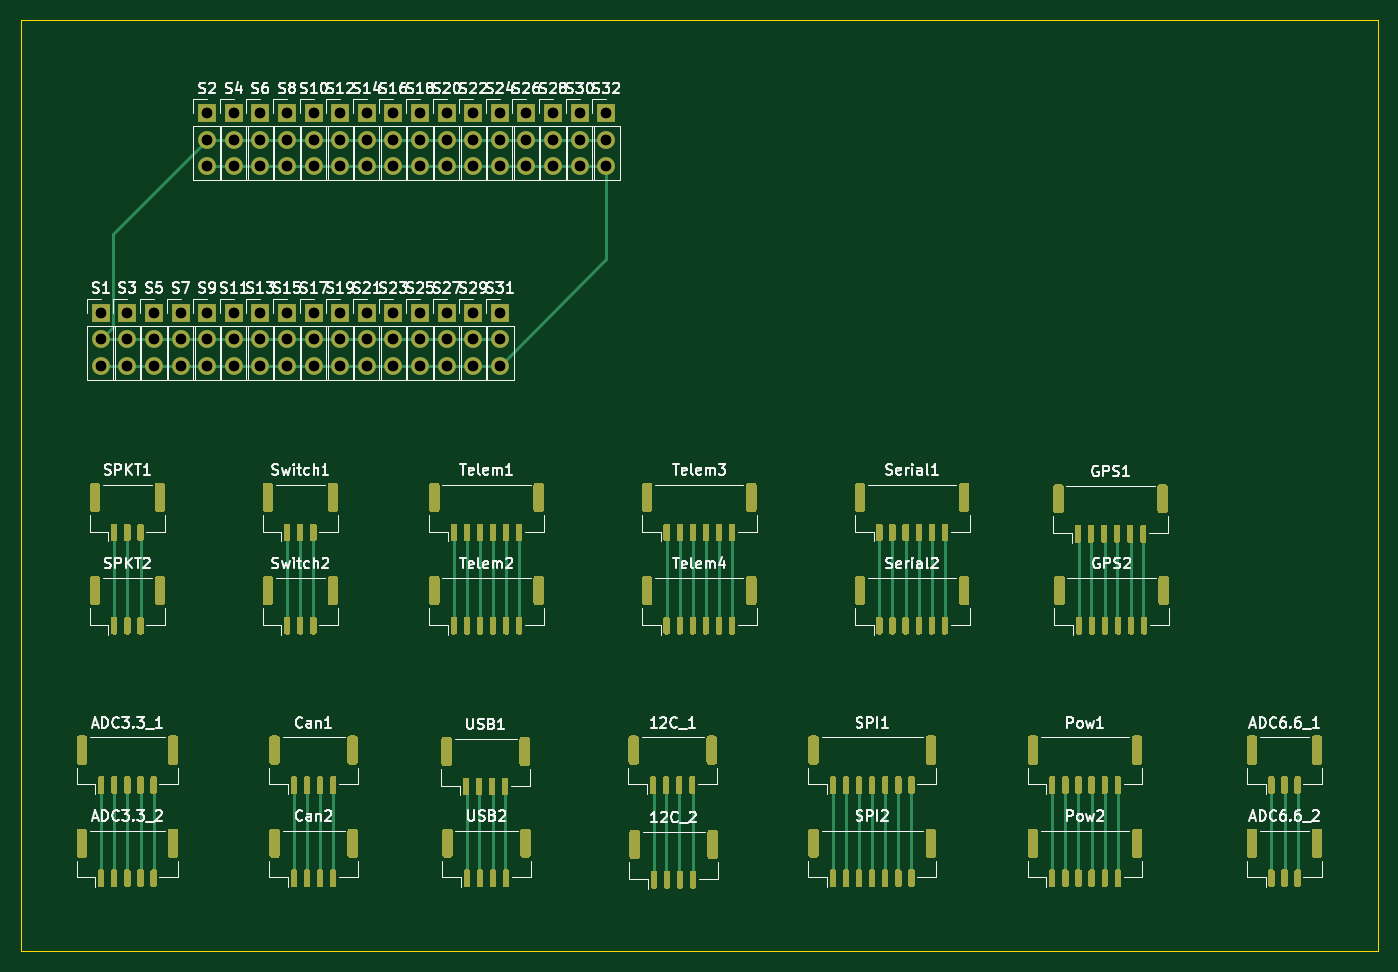
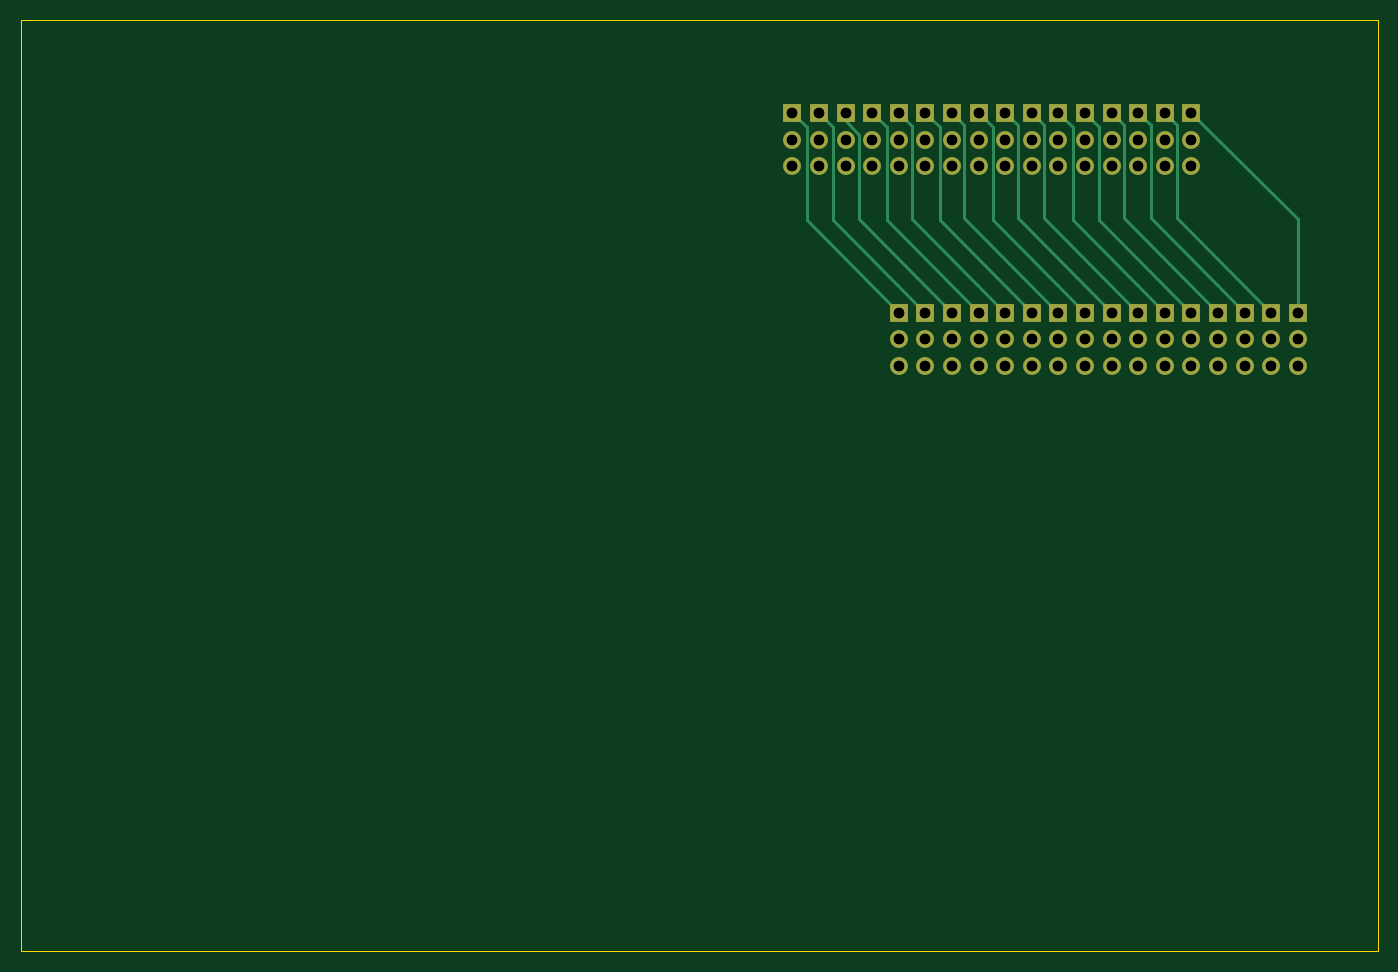
Circuit board: 12 layer files. Board 129.5 x 88.9 mm.
- bottom_copper: SandboxBreakout-B_Cu.gbl (5581 bytes)
- bottom_mask: SandboxBreakout-B_Mask.gbs (3143 bytes)
- paste: SandboxBreakout-B_Paste.gbp (468 bytes)
- bottom_silk: SandboxBreakout-B_SilkS.gbo (3146 bytes)
- outline: SandboxBreakout-Edge_Cuts.gm1 (698 bytes)
- top_copper: SandboxBreakout-F_Cu.gtl (77247 bytes)
- top_mask: SandboxBreakout-F_Mask.gts (63491 bytes)
- paste: SandboxBreakout-F_Paste.gtp (60816 bytes)
- top_silk: SandboxBreakout-F_SilkS.gto (151700 bytes)
- drill: SandboxBreakout-NPTH.drl (275 bytes)
- drill: SandboxBreakout-PTH.drl (1606 bytes)
- drill: SandboxBreakout.drl (1569 bytes)

=== bottom_copper: SandboxBreakout-B_Cu.gbl ===
%TF.GenerationSoftware,KiCad,Pcbnew,(5.1.10)-1*%
%TF.CreationDate,2021-11-27T12:55:31-07:00*%
%TF.ProjectId,SandboxBreakout,53616e64-626f-4784-9272-65616b6f7574,rev?*%
%TF.SameCoordinates,Original*%
%TF.FileFunction,Copper,L2,Bot*%
%TF.FilePolarity,Positive*%
%FSLAX46Y46*%
G04 Gerber Fmt 4.6, Leading zero omitted, Abs format (unit mm)*
G04 Created by KiCad (PCBNEW (5.1.10)-1) date 2021-11-27 12:55:31*
%MOMM*%
%LPD*%
G01*
G04 APERTURE LIST*
%TA.AperFunction,ComponentPad*%
%ADD10O,1.700000X1.700000*%
%TD*%
%TA.AperFunction,ComponentPad*%
%ADD11R,1.700000X1.700000*%
%TD*%
%TA.AperFunction,Conductor*%
%ADD12C,0.250000*%
%TD*%
G04 APERTURE END LIST*
D10*
X25400000Y-80010000D03*
X25400000Y-77470000D03*
D11*
X25400000Y-74930000D03*
X27940000Y-74930000D03*
D10*
X27940000Y-77470000D03*
X27940000Y-80010000D03*
D11*
X30480000Y-74930000D03*
D10*
X30480000Y-77470000D03*
X30480000Y-80010000D03*
D11*
X33020000Y-74930000D03*
D10*
X33020000Y-77470000D03*
X33020000Y-80010000D03*
X35560000Y-60960000D03*
X35560000Y-58420000D03*
D11*
X35560000Y-55880000D03*
D10*
X38100000Y-60960000D03*
X38100000Y-58420000D03*
D11*
X38100000Y-55880000D03*
D10*
X40640000Y-60960000D03*
X40640000Y-58420000D03*
D11*
X40640000Y-55880000D03*
D10*
X43180000Y-60960000D03*
X43180000Y-58420000D03*
D11*
X43180000Y-55880000D03*
D10*
X35560000Y-80010000D03*
X35560000Y-77470000D03*
D11*
X35560000Y-74930000D03*
D10*
X40640000Y-80010000D03*
X40640000Y-77470000D03*
D11*
X40640000Y-74930000D03*
D10*
X45720000Y-80010000D03*
X45720000Y-77470000D03*
D11*
X45720000Y-74930000D03*
D10*
X55880000Y-80010000D03*
X55880000Y-77470000D03*
D11*
X55880000Y-74930000D03*
D10*
X50800000Y-80010000D03*
X50800000Y-77470000D03*
D11*
X50800000Y-74930000D03*
D10*
X55880000Y-60960000D03*
X55880000Y-58420000D03*
D11*
X55880000Y-55880000D03*
D10*
X60960000Y-60960000D03*
X60960000Y-58420000D03*
D11*
X60960000Y-55880000D03*
D10*
X71120000Y-60960000D03*
X71120000Y-58420000D03*
D11*
X71120000Y-55880000D03*
D10*
X45720000Y-60960000D03*
X45720000Y-58420000D03*
D11*
X45720000Y-55880000D03*
D10*
X66040000Y-60960000D03*
X66040000Y-58420000D03*
D11*
X66040000Y-55880000D03*
D10*
X50800000Y-60960000D03*
X50800000Y-58420000D03*
D11*
X50800000Y-55880000D03*
D10*
X60960000Y-80010000D03*
X60960000Y-77470000D03*
D11*
X60960000Y-74930000D03*
D10*
X38100000Y-80010000D03*
X38100000Y-77470000D03*
D11*
X38100000Y-74930000D03*
D10*
X43180000Y-80010000D03*
X43180000Y-77470000D03*
D11*
X43180000Y-74930000D03*
D10*
X48260000Y-80010000D03*
X48260000Y-77470000D03*
D11*
X48260000Y-74930000D03*
D10*
X48260000Y-60960000D03*
X48260000Y-58420000D03*
D11*
X48260000Y-55880000D03*
D10*
X63500000Y-80010000D03*
X63500000Y-77470000D03*
D11*
X63500000Y-74930000D03*
D10*
X63500000Y-60960000D03*
X63500000Y-58420000D03*
D11*
X63500000Y-55880000D03*
D10*
X73660000Y-60960000D03*
X73660000Y-58420000D03*
D11*
X73660000Y-55880000D03*
D10*
X68580000Y-60960000D03*
X68580000Y-58420000D03*
D11*
X68580000Y-55880000D03*
D10*
X53340000Y-80010000D03*
X53340000Y-77470000D03*
D11*
X53340000Y-74930000D03*
D10*
X58420000Y-60960000D03*
X58420000Y-58420000D03*
D11*
X58420000Y-55880000D03*
D10*
X58420000Y-80010000D03*
X58420000Y-77470000D03*
D11*
X58420000Y-74930000D03*
D10*
X53340000Y-60960000D03*
X53340000Y-58420000D03*
D11*
X53340000Y-55880000D03*
D12*
X25400000Y-66040000D02*
X35560000Y-55880000D01*
X25400000Y-74930000D02*
X25400000Y-66040000D01*
X36924999Y-57055001D02*
X38100000Y-55880000D01*
X36924999Y-65945001D02*
X36924999Y-57055001D01*
X27940000Y-74930000D02*
X36924999Y-65945001D01*
X39464999Y-57055001D02*
X40640000Y-55880000D01*
X39464999Y-65945001D02*
X39464999Y-57055001D01*
X30480000Y-74930000D02*
X39464999Y-65945001D01*
X42004999Y-57055001D02*
X43180000Y-55880000D01*
X42004999Y-65945001D02*
X42004999Y-57055001D01*
X33020000Y-74930000D02*
X42004999Y-65945001D01*
X44355001Y-57244999D02*
X45720000Y-55880000D01*
X44355001Y-66134999D02*
X44355001Y-57244999D01*
X35560000Y-74930000D02*
X44355001Y-66134999D01*
X46895001Y-57244999D02*
X48260000Y-55880000D01*
X46895001Y-66134999D02*
X46895001Y-57244999D01*
X38100000Y-74930000D02*
X46895001Y-66134999D01*
X49624999Y-57055001D02*
X50800000Y-55880000D01*
X49624999Y-65945001D02*
X49624999Y-57055001D01*
X40640000Y-74930000D02*
X49624999Y-65945001D01*
X52164999Y-57055001D02*
X53340000Y-55880000D01*
X52164999Y-65945001D02*
X52164999Y-57055001D01*
X43180000Y-74930000D02*
X52164999Y-65945001D01*
X54515001Y-57244999D02*
X55880000Y-55880000D01*
X54515001Y-66134999D02*
X54515001Y-57244999D01*
X45720000Y-74930000D02*
X54515001Y-66134999D01*
X57244999Y-57055001D02*
X58420000Y-55880000D01*
X57244999Y-65945001D02*
X57244999Y-57055001D01*
X48260000Y-74930000D02*
X57244999Y-65945001D01*
X59595001Y-57244999D02*
X60960000Y-55880000D01*
X59595001Y-66134999D02*
X59595001Y-57244999D01*
X50800000Y-74930000D02*
X59595001Y-66134999D01*
X53340000Y-74930000D02*
X62230000Y-66040000D01*
X62230000Y-57150000D02*
X63500000Y-55880000D01*
X62230000Y-66040000D02*
X62230000Y-57150000D01*
X64675001Y-57244999D02*
X66040000Y-55880000D01*
X64675001Y-66134999D02*
X64675001Y-57244999D01*
X55880000Y-74930000D02*
X64675001Y-66134999D01*
X58420000Y-74930000D02*
X67310000Y-66040000D01*
X68580000Y-56680998D02*
X68580000Y-55880000D01*
X67310000Y-57950998D02*
X68580000Y-56680998D01*
X67310000Y-66040000D02*
X67310000Y-57950998D01*
X69755001Y-57244999D02*
X71120000Y-55880000D01*
X69755001Y-66134999D02*
X69755001Y-57244999D01*
X60960000Y-74930000D02*
X69755001Y-66134999D01*
X72295001Y-57244999D02*
X73660000Y-55880000D01*
X72295001Y-66134999D02*
X72295001Y-57244999D01*
X63500000Y-74930000D02*
X72295001Y-66134999D01*
M02*

=== bottom_mask: SandboxBreakout-B_Mask.gbs ===
%TF.GenerationSoftware,KiCad,Pcbnew,(5.1.10)-1*%
%TF.CreationDate,2021-11-27T12:55:31-07:00*%
%TF.ProjectId,SandboxBreakout,53616e64-626f-4784-9272-65616b6f7574,rev?*%
%TF.SameCoordinates,Original*%
%TF.FileFunction,Soldermask,Bot*%
%TF.FilePolarity,Negative*%
%FSLAX46Y46*%
G04 Gerber Fmt 4.6, Leading zero omitted, Abs format (unit mm)*
G04 Created by KiCad (PCBNEW (5.1.10)-1) date 2021-11-27 12:55:31*
%MOMM*%
%LPD*%
G01*
G04 APERTURE LIST*
%ADD10O,1.700000X1.700000*%
%ADD11R,1.700000X1.700000*%
G04 APERTURE END LIST*
D10*
X25400000Y-80010000D03*
X25400000Y-77470000D03*
D11*
X25400000Y-74930000D03*
X27940000Y-74930000D03*
D10*
X27940000Y-77470000D03*
X27940000Y-80010000D03*
D11*
X30480000Y-74930000D03*
D10*
X30480000Y-77470000D03*
X30480000Y-80010000D03*
D11*
X33020000Y-74930000D03*
D10*
X33020000Y-77470000D03*
X33020000Y-80010000D03*
X35560000Y-60960000D03*
X35560000Y-58420000D03*
D11*
X35560000Y-55880000D03*
D10*
X38100000Y-60960000D03*
X38100000Y-58420000D03*
D11*
X38100000Y-55880000D03*
D10*
X40640000Y-60960000D03*
X40640000Y-58420000D03*
D11*
X40640000Y-55880000D03*
D10*
X43180000Y-60960000D03*
X43180000Y-58420000D03*
D11*
X43180000Y-55880000D03*
D10*
X35560000Y-80010000D03*
X35560000Y-77470000D03*
D11*
X35560000Y-74930000D03*
D10*
X40640000Y-80010000D03*
X40640000Y-77470000D03*
D11*
X40640000Y-74930000D03*
D10*
X45720000Y-80010000D03*
X45720000Y-77470000D03*
D11*
X45720000Y-74930000D03*
D10*
X55880000Y-80010000D03*
X55880000Y-77470000D03*
D11*
X55880000Y-74930000D03*
D10*
X50800000Y-80010000D03*
X50800000Y-77470000D03*
D11*
X50800000Y-74930000D03*
D10*
X55880000Y-60960000D03*
X55880000Y-58420000D03*
D11*
X55880000Y-55880000D03*
D10*
X60960000Y-60960000D03*
X60960000Y-58420000D03*
D11*
X60960000Y-55880000D03*
D10*
X71120000Y-60960000D03*
X71120000Y-58420000D03*
D11*
X71120000Y-55880000D03*
D10*
X45720000Y-60960000D03*
X45720000Y-58420000D03*
D11*
X45720000Y-55880000D03*
D10*
X66040000Y-60960000D03*
X66040000Y-58420000D03*
D11*
X66040000Y-55880000D03*
D10*
X50800000Y-60960000D03*
X50800000Y-58420000D03*
D11*
X50800000Y-55880000D03*
D10*
X60960000Y-80010000D03*
X60960000Y-77470000D03*
D11*
X60960000Y-74930000D03*
D10*
X38100000Y-80010000D03*
X38100000Y-77470000D03*
D11*
X38100000Y-74930000D03*
D10*
X43180000Y-80010000D03*
X43180000Y-77470000D03*
D11*
X43180000Y-74930000D03*
D10*
X48260000Y-80010000D03*
X48260000Y-77470000D03*
D11*
X48260000Y-74930000D03*
D10*
X48260000Y-60960000D03*
X48260000Y-58420000D03*
D11*
X48260000Y-55880000D03*
D10*
X63500000Y-80010000D03*
X63500000Y-77470000D03*
D11*
X63500000Y-74930000D03*
D10*
X63500000Y-60960000D03*
X63500000Y-58420000D03*
D11*
X63500000Y-55880000D03*
D10*
X73660000Y-60960000D03*
X73660000Y-58420000D03*
D11*
X73660000Y-55880000D03*
D10*
X68580000Y-60960000D03*
X68580000Y-58420000D03*
D11*
X68580000Y-55880000D03*
D10*
X53340000Y-80010000D03*
X53340000Y-77470000D03*
D11*
X53340000Y-74930000D03*
D10*
X58420000Y-60960000D03*
X58420000Y-58420000D03*
D11*
X58420000Y-55880000D03*
D10*
X58420000Y-80010000D03*
X58420000Y-77470000D03*
D11*
X58420000Y-74930000D03*
D10*
X53340000Y-60960000D03*
X53340000Y-58420000D03*
D11*
X53340000Y-55880000D03*
M02*

=== paste: SandboxBreakout-B_Paste.gbp ===
%TF.GenerationSoftware,KiCad,Pcbnew,(5.1.10)-1*%
%TF.CreationDate,2021-11-27T12:55:31-07:00*%
%TF.ProjectId,SandboxBreakout,53616e64-626f-4784-9272-65616b6f7574,rev?*%
%TF.SameCoordinates,Original*%
%TF.FileFunction,Paste,Bot*%
%TF.FilePolarity,Positive*%
%FSLAX46Y46*%
G04 Gerber Fmt 4.6, Leading zero omitted, Abs format (unit mm)*
G04 Created by KiCad (PCBNEW (5.1.10)-1) date 2021-11-27 12:55:31*
%MOMM*%
%LPD*%
G01*
G04 APERTURE LIST*
G04 APERTURE END LIST*
M02*

=== bottom_silk: SandboxBreakout-B_SilkS.gbo ===
%TF.GenerationSoftware,KiCad,Pcbnew,(5.1.10)-1*%
%TF.CreationDate,2021-11-27T12:55:31-07:00*%
%TF.ProjectId,SandboxBreakout,53616e64-626f-4784-9272-65616b6f7574,rev?*%
%TF.SameCoordinates,Original*%
%TF.FileFunction,Legend,Bot*%
%TF.FilePolarity,Positive*%
%FSLAX46Y46*%
G04 Gerber Fmt 4.6, Leading zero omitted, Abs format (unit mm)*
G04 Created by KiCad (PCBNEW (5.1.10)-1) date 2021-11-27 12:55:31*
%MOMM*%
%LPD*%
G01*
G04 APERTURE LIST*
%ADD10O,1.700000X1.700000*%
%ADD11R,1.700000X1.700000*%
G04 APERTURE END LIST*
%LPC*%
D10*
X25400000Y-80010000D03*
X25400000Y-77470000D03*
D11*
X25400000Y-74930000D03*
X27940000Y-74930000D03*
D10*
X27940000Y-77470000D03*
X27940000Y-80010000D03*
D11*
X30480000Y-74930000D03*
D10*
X30480000Y-77470000D03*
X30480000Y-80010000D03*
D11*
X33020000Y-74930000D03*
D10*
X33020000Y-77470000D03*
X33020000Y-80010000D03*
X35560000Y-60960000D03*
X35560000Y-58420000D03*
D11*
X35560000Y-55880000D03*
D10*
X38100000Y-60960000D03*
X38100000Y-58420000D03*
D11*
X38100000Y-55880000D03*
D10*
X40640000Y-60960000D03*
X40640000Y-58420000D03*
D11*
X40640000Y-55880000D03*
D10*
X43180000Y-60960000D03*
X43180000Y-58420000D03*
D11*
X43180000Y-55880000D03*
D10*
X35560000Y-80010000D03*
X35560000Y-77470000D03*
D11*
X35560000Y-74930000D03*
D10*
X40640000Y-80010000D03*
X40640000Y-77470000D03*
D11*
X40640000Y-74930000D03*
D10*
X45720000Y-80010000D03*
X45720000Y-77470000D03*
D11*
X45720000Y-74930000D03*
D10*
X55880000Y-80010000D03*
X55880000Y-77470000D03*
D11*
X55880000Y-74930000D03*
D10*
X50800000Y-80010000D03*
X50800000Y-77470000D03*
D11*
X50800000Y-74930000D03*
D10*
X55880000Y-60960000D03*
X55880000Y-58420000D03*
D11*
X55880000Y-55880000D03*
D10*
X60960000Y-60960000D03*
X60960000Y-58420000D03*
D11*
X60960000Y-55880000D03*
D10*
X71120000Y-60960000D03*
X71120000Y-58420000D03*
D11*
X71120000Y-55880000D03*
D10*
X45720000Y-60960000D03*
X45720000Y-58420000D03*
D11*
X45720000Y-55880000D03*
D10*
X66040000Y-60960000D03*
X66040000Y-58420000D03*
D11*
X66040000Y-55880000D03*
D10*
X50800000Y-60960000D03*
X50800000Y-58420000D03*
D11*
X50800000Y-55880000D03*
D10*
X60960000Y-80010000D03*
X60960000Y-77470000D03*
D11*
X60960000Y-74930000D03*
D10*
X38100000Y-80010000D03*
X38100000Y-77470000D03*
D11*
X38100000Y-74930000D03*
D10*
X43180000Y-80010000D03*
X43180000Y-77470000D03*
D11*
X43180000Y-74930000D03*
D10*
X48260000Y-80010000D03*
X48260000Y-77470000D03*
D11*
X48260000Y-74930000D03*
D10*
X48260000Y-60960000D03*
X48260000Y-58420000D03*
D11*
X48260000Y-55880000D03*
D10*
X63500000Y-80010000D03*
X63500000Y-77470000D03*
D11*
X63500000Y-74930000D03*
D10*
X63500000Y-60960000D03*
X63500000Y-58420000D03*
D11*
X63500000Y-55880000D03*
D10*
X73660000Y-60960000D03*
X73660000Y-58420000D03*
D11*
X73660000Y-55880000D03*
D10*
X68580000Y-60960000D03*
X68580000Y-58420000D03*
D11*
X68580000Y-55880000D03*
D10*
X53340000Y-80010000D03*
X53340000Y-77470000D03*
D11*
X53340000Y-74930000D03*
D10*
X58420000Y-60960000D03*
X58420000Y-58420000D03*
D11*
X58420000Y-55880000D03*
D10*
X58420000Y-80010000D03*
X58420000Y-77470000D03*
D11*
X58420000Y-74930000D03*
D10*
X53340000Y-60960000D03*
X53340000Y-58420000D03*
D11*
X53340000Y-55880000D03*
M02*

=== outline: SandboxBreakout-Edge_Cuts.gm1 ===
%TF.GenerationSoftware,KiCad,Pcbnew,(5.1.10)-1*%
%TF.CreationDate,2021-11-27T12:55:31-07:00*%
%TF.ProjectId,SandboxBreakout,53616e64-626f-4784-9272-65616b6f7574,rev?*%
%TF.SameCoordinates,Original*%
%TF.FileFunction,Profile,NP*%
%FSLAX46Y46*%
G04 Gerber Fmt 4.6, Leading zero omitted, Abs format (unit mm)*
G04 Created by KiCad (PCBNEW (5.1.10)-1) date 2021-11-27 12:55:31*
%MOMM*%
%LPD*%
G01*
G04 APERTURE LIST*
%TA.AperFunction,Profile*%
%ADD10C,0.100000*%
%TD*%
G04 APERTURE END LIST*
D10*
X147320000Y-46990000D02*
X147320000Y-135890000D01*
X17780000Y-46990000D02*
X147320000Y-46990000D01*
X17780000Y-135890000D02*
X17780000Y-46990000D01*
X147320000Y-135890000D02*
X17780000Y-135890000D01*
M02*

=== top_copper: SandboxBreakout-F_Cu.gtl (77247 bytes, source omitted) ===
=== top_mask: SandboxBreakout-F_Mask.gts (63491 bytes, source omitted) ===
=== paste: SandboxBreakout-F_Paste.gtp (60816 bytes, source omitted) ===
=== top_silk: SandboxBreakout-F_SilkS.gto (151700 bytes, source omitted) ===
=== drill: SandboxBreakout-NPTH.drl ===
M48
; DRILL file {KiCad (5.1.10)-1} date 11/27/21 12:56:57
; FORMAT={-:-/ absolute / metric / decimal}
; #@! TF.CreationDate,2021-11-27T12:56:57-07:00
; #@! TF.GenerationSoftware,Kicad,Pcbnew,(5.1.10)-1
; #@! TF.FileFunction,NonPlated,1,2,NPTH
FMAT,2
METRIC
%
G90
G05
T0
M30

=== drill: SandboxBreakout-PTH.drl ===
M48
; DRILL file {KiCad (5.1.10)-1} date 11/27/21 12:56:57
; FORMAT={-:-/ absolute / metric / decimal}
; #@! TF.CreationDate,2021-11-27T12:56:57-07:00
; #@! TF.GenerationSoftware,Kicad,Pcbnew,(5.1.10)-1
; #@! TF.FileFunction,Plated,1,2,PTH
FMAT,2
METRIC
T1C1.000
%
G90
G05
T1
X25.4Y-74.93
X25.4Y-77.47
X25.4Y-80.01
X27.94Y-74.93
X27.94Y-77.47
X27.94Y-80.01
X30.48Y-74.93
X30.48Y-77.47
X30.48Y-80.01
X33.02Y-74.93
X33.02Y-77.47
X33.02Y-80.01
X35.56Y-55.88
X35.56Y-58.42
X35.56Y-60.96
X35.56Y-74.93
X35.56Y-77.47
X35.56Y-80.01
X38.1Y-55.88
X38.1Y-58.42
X38.1Y-60.96
X38.1Y-74.93
X38.1Y-77.47
X38.1Y-80.01
X40.64Y-55.88
X40.64Y-58.42
X40.64Y-60.96
X40.64Y-74.93
X40.64Y-77.47
X40.64Y-80.01
X43.18Y-55.88
X43.18Y-58.42
X43.18Y-60.96
X43.18Y-74.93
X43.18Y-77.47
X43.18Y-80.01
X45.72Y-55.88
X45.72Y-58.42
X45.72Y-60.96
X45.72Y-74.93
X45.72Y-77.47
X45.72Y-80.01
X48.26Y-55.88
X48.26Y-58.42
X48.26Y-60.96
X48.26Y-74.93
X48.26Y-77.47
X48.26Y-80.01
X50.8Y-55.88
X50.8Y-58.42
X50.8Y-60.96
X50.8Y-74.93
X50.8Y-77.47
X50.8Y-80.01
X53.34Y-55.88
X53.34Y-58.42
X53.34Y-60.96
X53.34Y-74.93
X53.34Y-77.47
X53.34Y-80.01
X55.88Y-55.88
X55.88Y-58.42
X55.88Y-60.96
X55.88Y-74.93
X55.88Y-77.47
X55.88Y-80.01
X58.42Y-55.88
X58.42Y-58.42
X58.42Y-60.96
X58.42Y-74.93
X58.42Y-77.47
X58.42Y-80.01
X60.96Y-55.88
X60.96Y-58.42
X60.96Y-60.96
X60.96Y-74.93
X60.96Y-77.47
X60.96Y-80.01
X63.5Y-55.88
X63.5Y-58.42
X63.5Y-60.96
X63.5Y-74.93
X63.5Y-77.47
X63.5Y-80.01
X66.04Y-55.88
X66.04Y-58.42
X66.04Y-60.96
X68.58Y-55.88
X68.58Y-58.42
X68.58Y-60.96
X71.12Y-55.88
X71.12Y-58.42
X71.12Y-60.96
X73.66Y-55.88
X73.66Y-58.42
X73.66Y-60.96
T0
M30

=== drill: SandboxBreakout.drl ===
M48
; DRILL file {KiCad (5.1.10)-1} date 11/27/21 12:56:45
; FORMAT={-:-/ absolute / metric / decimal}
; #@! TF.CreationDate,2021-11-27T12:56:45-07:00
; #@! TF.GenerationSoftware,Kicad,Pcbnew,(5.1.10)-1
FMAT,2
METRIC
T1C1.000
%
G90
G05
T1
X25.4Y-74.93
X25.4Y-77.47
X25.4Y-80.01
X27.94Y-74.93
X27.94Y-77.47
X27.94Y-80.01
X30.48Y-74.93
X30.48Y-77.47
X30.48Y-80.01
X33.02Y-74.93
X33.02Y-77.47
X33.02Y-80.01
X35.56Y-55.88
X35.56Y-58.42
X35.56Y-60.96
X35.56Y-74.93
X35.56Y-77.47
X35.56Y-80.01
X38.1Y-55.88
X38.1Y-58.42
X38.1Y-60.96
X38.1Y-74.93
X38.1Y-77.47
X38.1Y-80.01
X40.64Y-55.88
X40.64Y-58.42
X40.64Y-60.96
X40.64Y-74.93
X40.64Y-77.47
X40.64Y-80.01
X43.18Y-55.88
X43.18Y-58.42
X43.18Y-60.96
X43.18Y-74.93
X43.18Y-77.47
X43.18Y-80.01
X45.72Y-55.88
X45.72Y-58.42
X45.72Y-60.96
X45.72Y-74.93
X45.72Y-77.47
X45.72Y-80.01
X48.26Y-55.88
X48.26Y-58.42
X48.26Y-60.96
X48.26Y-74.93
X48.26Y-77.47
X48.26Y-80.01
X50.8Y-55.88
X50.8Y-58.42
X50.8Y-60.96
X50.8Y-74.93
X50.8Y-77.47
X50.8Y-80.01
X53.34Y-55.88
X53.34Y-58.42
X53.34Y-60.96
X53.34Y-74.93
X53.34Y-77.47
X53.34Y-80.01
X55.88Y-55.88
X55.88Y-58.42
X55.88Y-60.96
X55.88Y-74.93
X55.88Y-77.47
X55.88Y-80.01
X58.42Y-55.88
X58.42Y-58.42
X58.42Y-60.96
X58.42Y-74.93
X58.42Y-77.47
X58.42Y-80.01
X60.96Y-55.88
X60.96Y-58.42
X60.96Y-60.96
X60.96Y-74.93
X60.96Y-77.47
X60.96Y-80.01
X63.5Y-55.88
X63.5Y-58.42
X63.5Y-60.96
X63.5Y-74.93
X63.5Y-77.47
X63.5Y-80.01
X66.04Y-55.88
X66.04Y-58.42
X66.04Y-60.96
X68.58Y-55.88
X68.58Y-58.42
X68.58Y-60.96
X71.12Y-55.88
X71.12Y-58.42
X71.12Y-60.96
X73.66Y-55.88
X73.66Y-58.42
X73.66Y-60.96
T0
M30

